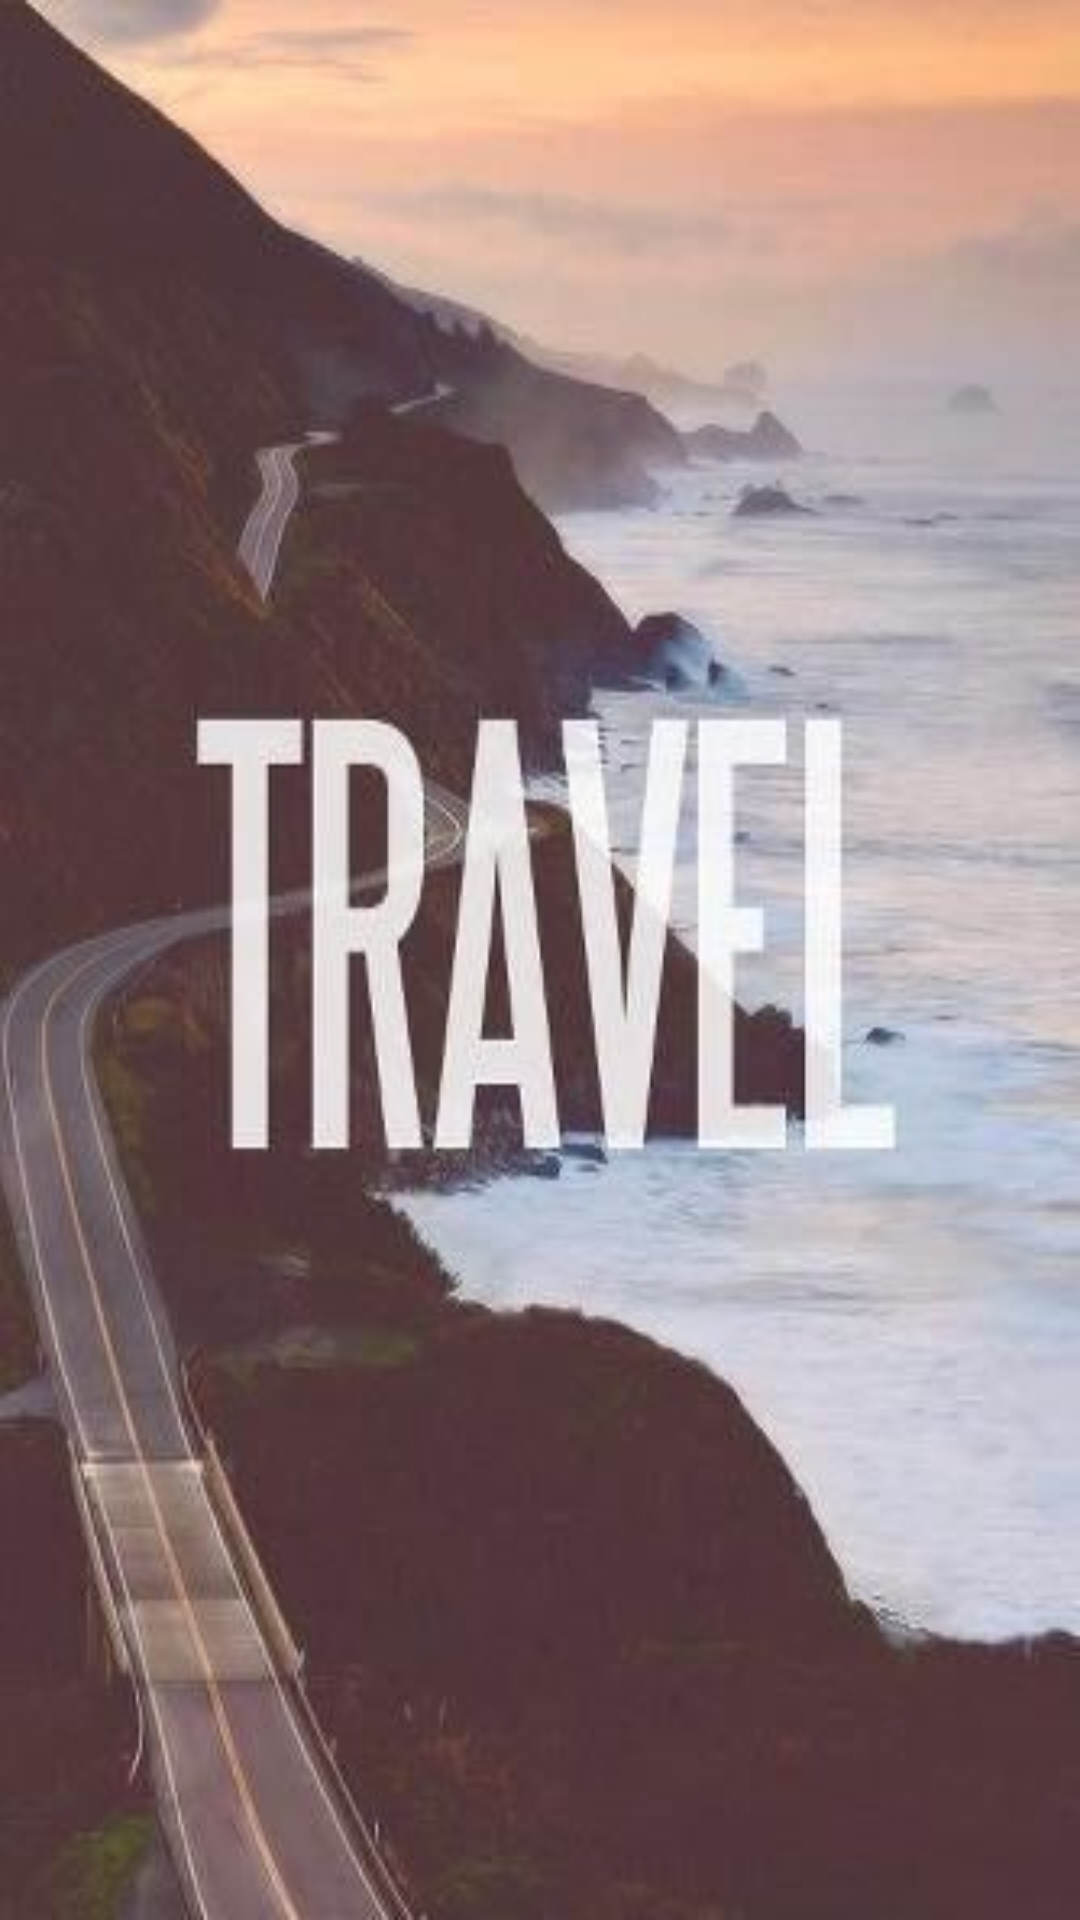

Write the Android layout XML for this screen, with the resource values it uses.
<!-- AndroidManifest.xml: application theme Theme.TravelGuide -->
<!-- res/layout/activity_splash.xml -->
<?xml version="1.0" encoding="utf-8"?>
<LinearLayout xmlns:android="http://schemas.android.com/apk/res/android"
    xmlns:app="http://schemas.android.com/apk/res-auto"
    xmlns:tools="http://schemas.android.com/tools"
    android:layout_width="match_parent"
    android:layout_height="match_parent"
    tools:context=".splash"
    android:background="@drawable/travel"
    android:layout_gravity="center">

</LinearLayout>
<!-- resources referenced by this layout -->
<resources>
  <!-- drawable travel: jpg bitmap (drawable, 21324 bytes) -->
  <style name="Theme.TravelGuide" parent="Theme.MaterialComponents.Light.NoActionBar">
          
          <item name="colorPrimary">@color/purple_500</item>
          <item name="colorPrimaryVariant">@color/purple_700</item>
          <item name="colorOnPrimary">@color/white</item>
          
          <item name="colorSecondary">@color/teal_200</item>
          <item name="colorSecondaryVariant">@color/teal_700</item>
          <item name="colorOnSecondary">@color/black</item>
          
          <item name="android:statusBarColor" tools:targetApi="l">?attr/colorPrimaryVariant</item>
          
      </style>
  <!-- not gathered from this repository: default colours our renderer supplied (Android Studio template values) -->
  <color name="purple_500">#FF6200EE</color>
  <color name="purple_700">#FF3700B3</color>
  <color name="teal_200">#FF03DAC5</color>
  <color name="teal_700">#FF018786</color>
  <color name="black">#FF000000</color>
  <color name="white">#FFFFFFFF</color>
</resources>
